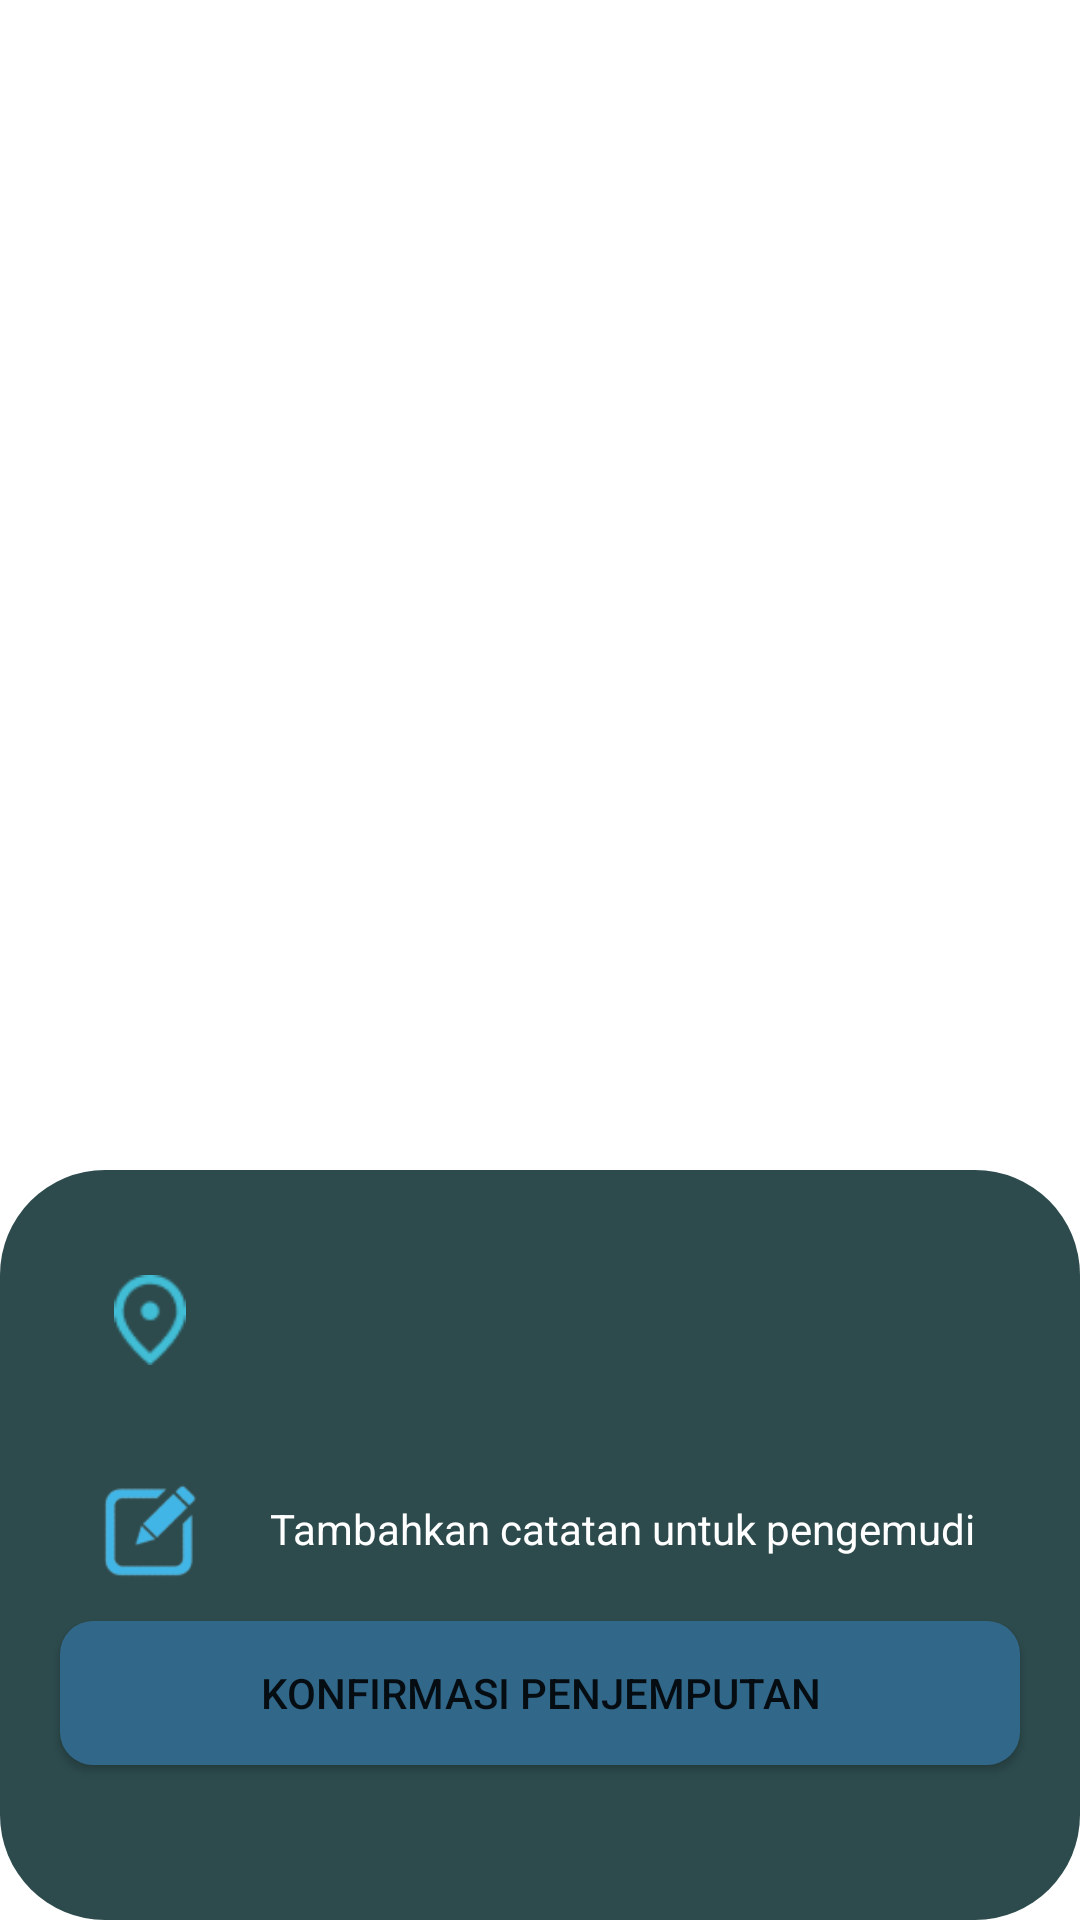

Layout XML and referenced resources for this Android screen:
<!-- AndroidManifest.xml: application theme Theme.WonderFulShuttle -->
<!-- res/layout/activity_pesanan_jemput.xml -->
<?xml version="1.0" encoding="utf-8"?>
<LinearLayout xmlns:android="http://schemas.android.com/apk/res/android"
    xmlns:app="http://schemas.android.com/apk/res-auto"
    xmlns:tools="http://schemas.android.com/tools"
    android:layout_width="match_parent"
    android:layout_height="match_parent"
    tools:context=".Activity.SignUp">

    <LinearLayout
        android:layout_width="match_parent"
        android:layout_height="250dp"
        android:layout_gravity="bottom"
        android:orientation="vertical"
        android:background="@drawable/rounded_corner_pesan">

        <LinearLayout
            android:layout_width="match_parent"
            android:layout_height="60dp"
            android:layout_marginTop="20dp"
            android:layout_marginStart="20dp"
            android:layout_marginEnd="20dp"
            android:orientation="horizontal"
            android:background="@drawable/rounded_rectangle">

            <ImageView
                android:layout_width="30dp"
                android:layout_height="30dp"
                android:layout_marginTop="15dp"
                android:layout_marginLeft="15dp"
                android:src="@drawable/icon_maps"/>

        </LinearLayout>

        <LinearLayout
            android:layout_width="match_parent"
            android:layout_height="wrap_content"
            android:layout_marginTop="20dp"
            android:layout_marginStart="20dp"
            android:layout_marginEnd="20dp"
            android:orientation="horizontal">

            <ImageView
                android:id="@+id/tambahCatatan"
                android:layout_width="60dp"
                android:layout_height="60dp"
                android:layout_marginTop="-10dp"
                android:src="@drawable/icon_notes"/>

            <TextView
                android:layout_width="match_parent"
                android:layout_height="wrap_content"
                android:padding="10dp"
                android:textColor="@color/white"
                android:text="Tambahkan catatan untuk pengemudi"/>

        </LinearLayout>

        <Button
            android:id="@+id/btnPenjemputan"
            android:layout_width="match_parent"
            android:layout_height="wrap_content"
            android:layout_marginStart="20dp"
            android:layout_marginEnd="20dp"
            android:background="@drawable/rounded_corner"
            android:text="KONFIRMASI PENJEMPUTAN"
            android:textSize="14dp" />


    </LinearLayout>
</LinearLayout>
<!-- resources referenced by this layout -->
<resources>
  <color name="white">#FFFFFFFF</color>
  <!-- drawable icon_maps: png bitmap (drawable, 648 bytes) -->
  <!-- drawable icon_notes: png bitmap (drawable-v24, 3296 bytes) -->
  <!-- drawable rounded_corner (drawable) -->
  <?xml version="1.0" encoding="utf-8"?>
  <shape xmlns:android="http://schemas.android.com/apk/res/android">
      <corners android:radius="11dp"></corners>
      <solid android:color="#316789"></solid>
  </shape>
  <!-- drawable rounded_corner_pesan (drawable) -->
  <shape xmlns:android="http://schemas.android.com/apk/res/android">
      <corners android:radius="35dp"></corners>
      <solid android:color="@color/pesan"></solid>
  </shape>
  <style name="Theme.WonderFulShuttle" parent="Theme.MaterialComponents.DayNight.DarkActionBar">
          
          <item name="colorPrimary">@color/purple_500</item>
          <item name="colorPrimaryVariant">@color/purple_700</item>
          <item name="colorOnPrimary">@color/white</item>
          
          <item name="colorSecondary">@color/teal_200</item>
          <item name="colorSecondaryVariant">@color/teal_700</item>
          <item name="colorOnSecondary">@color/black</item>
          
          <item name="android:statusBarColor" tools:targetApi="l">?attr/colorPrimaryVariant</item>
          
      </style>
  <color name="pesan">#2D4B4D</color>
  <color name="purple_500">#FF6200EE</color>
  <color name="purple_700">#FF3700B3</color>
  <color name="teal_200">#FF03DAC5</color>
  <color name="teal_700">#FF018786</color>
  <color name="black">#FF000000</color>
</resources>
